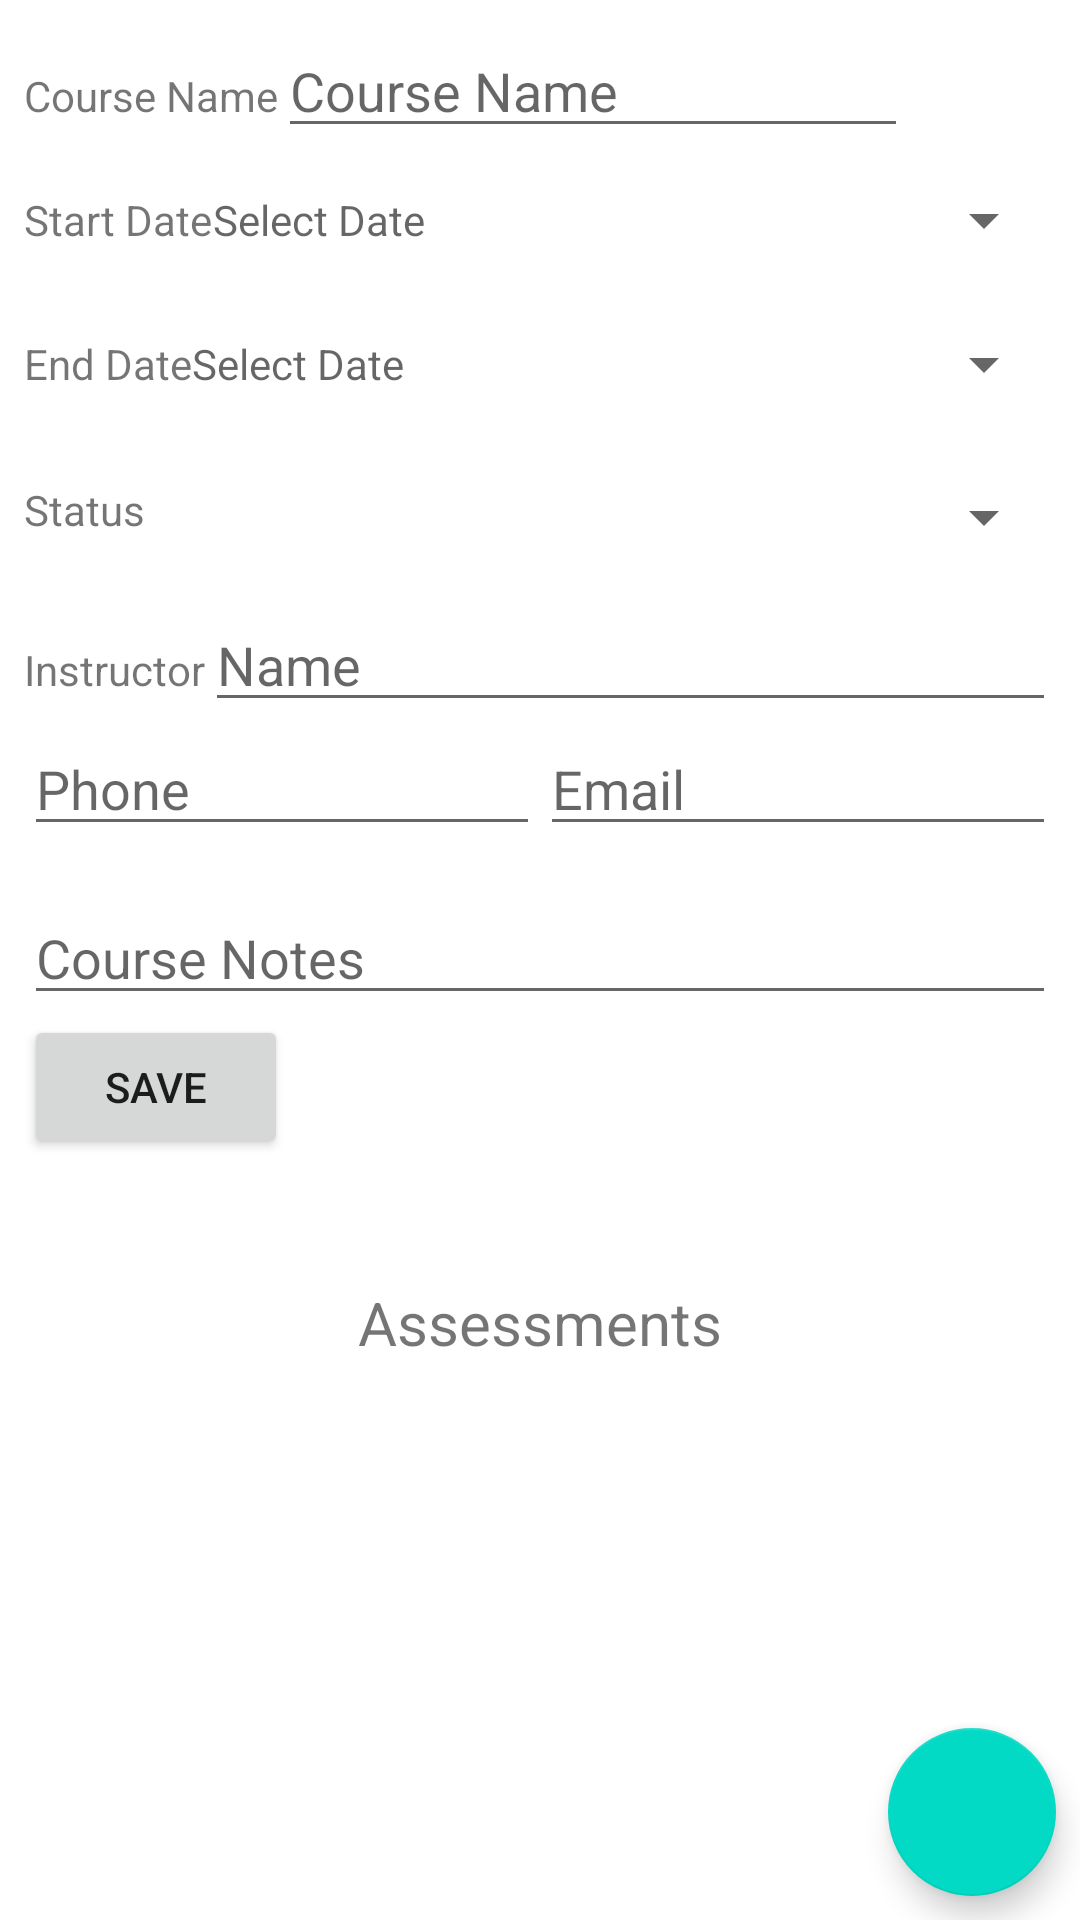

Write the Android layout XML for this screen, with the resource values it uses.
<!-- AndroidManifest.xml: application theme Theme.CourseSchedulerC196 -->
<!-- res/layout/activity_course_details.xml -->
<?xml version="1.0" encoding="utf-8"?>
<androidx.constraintlayout.widget.ConstraintLayout xmlns:android="http://schemas.android.com/apk/res/android"
    xmlns:app="http://schemas.android.com/apk/res-auto"
    xmlns:tools="http://schemas.android.com/tools"
    android:layout_width="match_parent"
    android:layout_height="match_parent"
    tools:context=".UI.CourseDetails">


    <ScrollView
        android:id="@+id/scrollView4"
        android:layout_width="0dp"
        android:layout_height="wrap_content"
        android:layout_marginStart="8dp"
        android:layout_marginTop="8dp"
        android:layout_marginEnd="8dp"
        app:layout_constraintEnd_toEndOf="parent"
        app:layout_constraintStart_toStartOf="parent"
        app:layout_constraintTop_toTopOf="parent">

        <LinearLayout
            android:layout_width="wrap_content"
            android:layout_height="wrap_content"
            android:layout_gravity="top"
            android:orientation="vertical">

            <LinearLayout
                android:layout_width="match_parent"
                android:layout_height="match_parent"
                android:orientation="horizontal">

                <TextView
                    android:id="@+id/textViewCourseName"
                    android:layout_width="wrap_content"
                    android:layout_height="wrap_content"
                    android:text="@string/course_name" />

                <EditText
                    android:id="@+id/editTextCourseName"
                    android:layout_width="wrap_content"
                    android:layout_height="wrap_content"
                    android:ems="10"
                    android:hint="@string/course_name"
                    android:inputType="textPersonName" />

            </LinearLayout>

            <LinearLayout
                android:layout_width="match_parent"
                android:layout_height="match_parent"
                android:orientation="horizontal">

                <TextView
                    android:id="@+id/textViewCourseStartDate"
                    android:layout_width="wrap_content"
                    android:layout_height="wrap_content"
                    android:text="@string/start_date" />


                <Button
                    android:id="@+id/courseStartDateButton"
                    style="?android:spinnerStyle"
                    android:layout_width="0dp"
                    android:layout_height="wrap_content"
                    android:layout_weight="1"
                    android:hint="@string/select_date"
                    android:onClick="onStartDateSelect"
                    android:textColor="#010101" />

            </LinearLayout>

            <LinearLayout
                android:layout_width="match_parent"
                android:layout_height="match_parent"
                android:layout_marginBottom="15dp"
                android:orientation="horizontal">

                <TextView
                    android:id="@+id/textViewCourseEndDate"
                    android:layout_width="wrap_content"
                    android:layout_height="wrap_content"
                    android:layout_marginBottom="15dp"
                    android:text="@string/end_date" />

                <Button
                    android:id="@+id/courseEndDateButton"
                    style="?android:spinnerStyle"
                    android:layout_width="0dp"
                    android:layout_height="wrap_content"
                    android:layout_weight="1"
                    android:hint="@string/select_date"
                    android:onClick="onEndDateSelect"
                    android:textColor="#020202" />
            </LinearLayout>

            <LinearLayout
                android:layout_width="match_parent"
                android:layout_height="match_parent"
                android:layout_marginBottom="15dp"
                android:orientation="horizontal">

                <TextView
                    android:id="@+id/textView3"
                    android:layout_width="wrap_content"
                    android:layout_height="wrap_content"
                    android:text="@string/status" />

                <Spinner
                    android:id="@+id/statusSpinner"
                    android:layout_width="0dp"
                    android:layout_height="wrap_content"
                    android:layout_weight="1"
                    android:hint="@string/select_status" />
            </LinearLayout>

            <LinearLayout
                android:layout_width="match_parent"
                android:layout_height="match_parent"
                android:orientation="horizontal">

                <TextView
                    android:id="@+id/textView4"
                    android:layout_width="wrap_content"
                    android:layout_height="wrap_content"
                    android:text="@string/instructor" />

                <EditText
                    android:id="@+id/editTextInstructorName"
                    android:layout_width="wrap_content"
                    android:layout_height="wrap_content"
                    android:layout_weight="1"
                    android:ems="10"
                    android:inputType="textPersonName"
                    android:hint="Name" />

            </LinearLayout>

            <LinearLayout
                android:layout_width="match_parent"
                android:layout_height="match_parent"
                android:layout_marginBottom="15dp"
                android:orientation="horizontal">

                <EditText
                    android:id="@+id/editTextPhone"
                    android:layout_width="wrap_content"
                    android:layout_height="wrap_content"
                    android:layout_weight="1"
                    android:ems="10"
                    android:hint="Phone"
                    android:inputType="phone" />

                <EditText
                    android:id="@+id/editTextTextEmailAddress"
                    android:layout_width="wrap_content"
                    android:layout_height="wrap_content"
                    android:layout_weight="1"
                    android:ems="10"
                    android:hint="Email"
                    android:inputType="textEmailAddress" />

            </LinearLayout>

            <LinearLayout
                android:layout_width="match_parent"
                android:layout_height="match_parent"
                android:orientation="horizontal">


                <EditText
                    android:id="@+id/notesTextView"
                    android:layout_width="0dp"
                    android:layout_height="wrap_content"
                    android:layout_weight="1"
                    android:ems="10"
                    android:hint="@string/course_notes"
                    android:inputType="textPersonName" />
            </LinearLayout>

            <LinearLayout
                android:layout_width="match_parent"
                android:layout_height="match_parent"
                android:layout_marginBottom="15dp"
                android:orientation="horizontal">

                <Button
                    android:id="@+id/saveCourseButton"
                    android:layout_width="wrap_content"
                    android:layout_height="wrap_content"
                    android:onClick="onSaveClick"
                    android:text="@string/save" />
            </LinearLayout>

        </LinearLayout>
    </ScrollView>

    <androidx.recyclerview.widget.RecyclerView
        android:id="@+id/assessmentRecyclerView"
        android:layout_width="395dp"
        android:layout_height="wrap_content"
        android:layout_marginStart="8dp"
        android:layout_marginTop="79dp"
        android:layout_marginEnd="8dp"
        app:layout_constraintEnd_toEndOf="parent"
        app:layout_constraintStart_toStartOf="parent"
        app:layout_constraintTop_toBottomOf="@id/scrollView4" />

    <com.google.android.material.floatingactionbutton.FloatingActionButton
        android:id="@+id/courseAddButton"
        android:layout_width="wrap_content"
        android:layout_height="wrap_content"
        android:layout_marginEnd="8dp"
        android:layout_marginBottom="8dp"
        android:clickable="true"
        android:onClick="onAddClick"
        app:layout_constraintBottom_toBottomOf="parent"
        app:layout_constraintEnd_toEndOf="parent"
        app:srcCompat="@drawable/ic_baseline_add_24" />

    <TextView
        android:id="@+id/textView2"
        android:layout_width="wrap_content"
        android:layout_height="wrap_content"
        android:text="@string/assessments"
        android:textSize="20sp"
        app:layout_constraintBottom_toTopOf="@+id/assessmentRecyclerView"
        app:layout_constraintEnd_toEndOf="parent"
        app:layout_constraintStart_toStartOf="parent"
        app:layout_constraintTop_toBottomOf="@+id/scrollView4" />

</androidx.constraintlayout.widget.ConstraintLayout>
<!-- resources referenced by this layout -->
<resources>
  <string name="assessments">Assessments</string>
  <string name="course_name">Course Name</string>
  <string name="course_notes">Course Notes</string>
  <string name="end_date">End Date</string>
  <string name="instructor">Instructor</string>
  <string name="save">Save</string>
  <string name="select_date">Select Date</string>
  <string name="select_status">Select Status</string>
  <string name="start_date">Start Date</string>
  <string name="status">Status</string>
  <style name="Theme.CourseSchedulerC196" parent="Theme.MaterialComponents.DayNight.DarkActionBar">
          
          <item name="colorPrimary">@color/purple_500</item>
          <item name="colorPrimaryVariant">@color/purple_700</item>
          <item name="colorOnPrimary">@color/white</item>
          
          <item name="colorSecondary">@color/teal_200</item>
          <item name="colorSecondaryVariant">@color/teal_700</item>
          <item name="colorOnSecondary">@color/black</item>
          
          <item name="android:statusBarColor">?attr/colorPrimaryVariant</item>
          
      </style>
  <!-- not gathered from this repository: default colours our renderer supplied (Android Studio template values) -->
  <color name="purple_500">#FF6200EE</color>
  <color name="purple_700">#FF3700B3</color>
  <color name="teal_200">#FF03DAC5</color>
  <color name="teal_700">#FF018786</color>
  <color name="black">#FF000000</color>
  <color name="white">#FFFFFFFF</color>
</resources>
